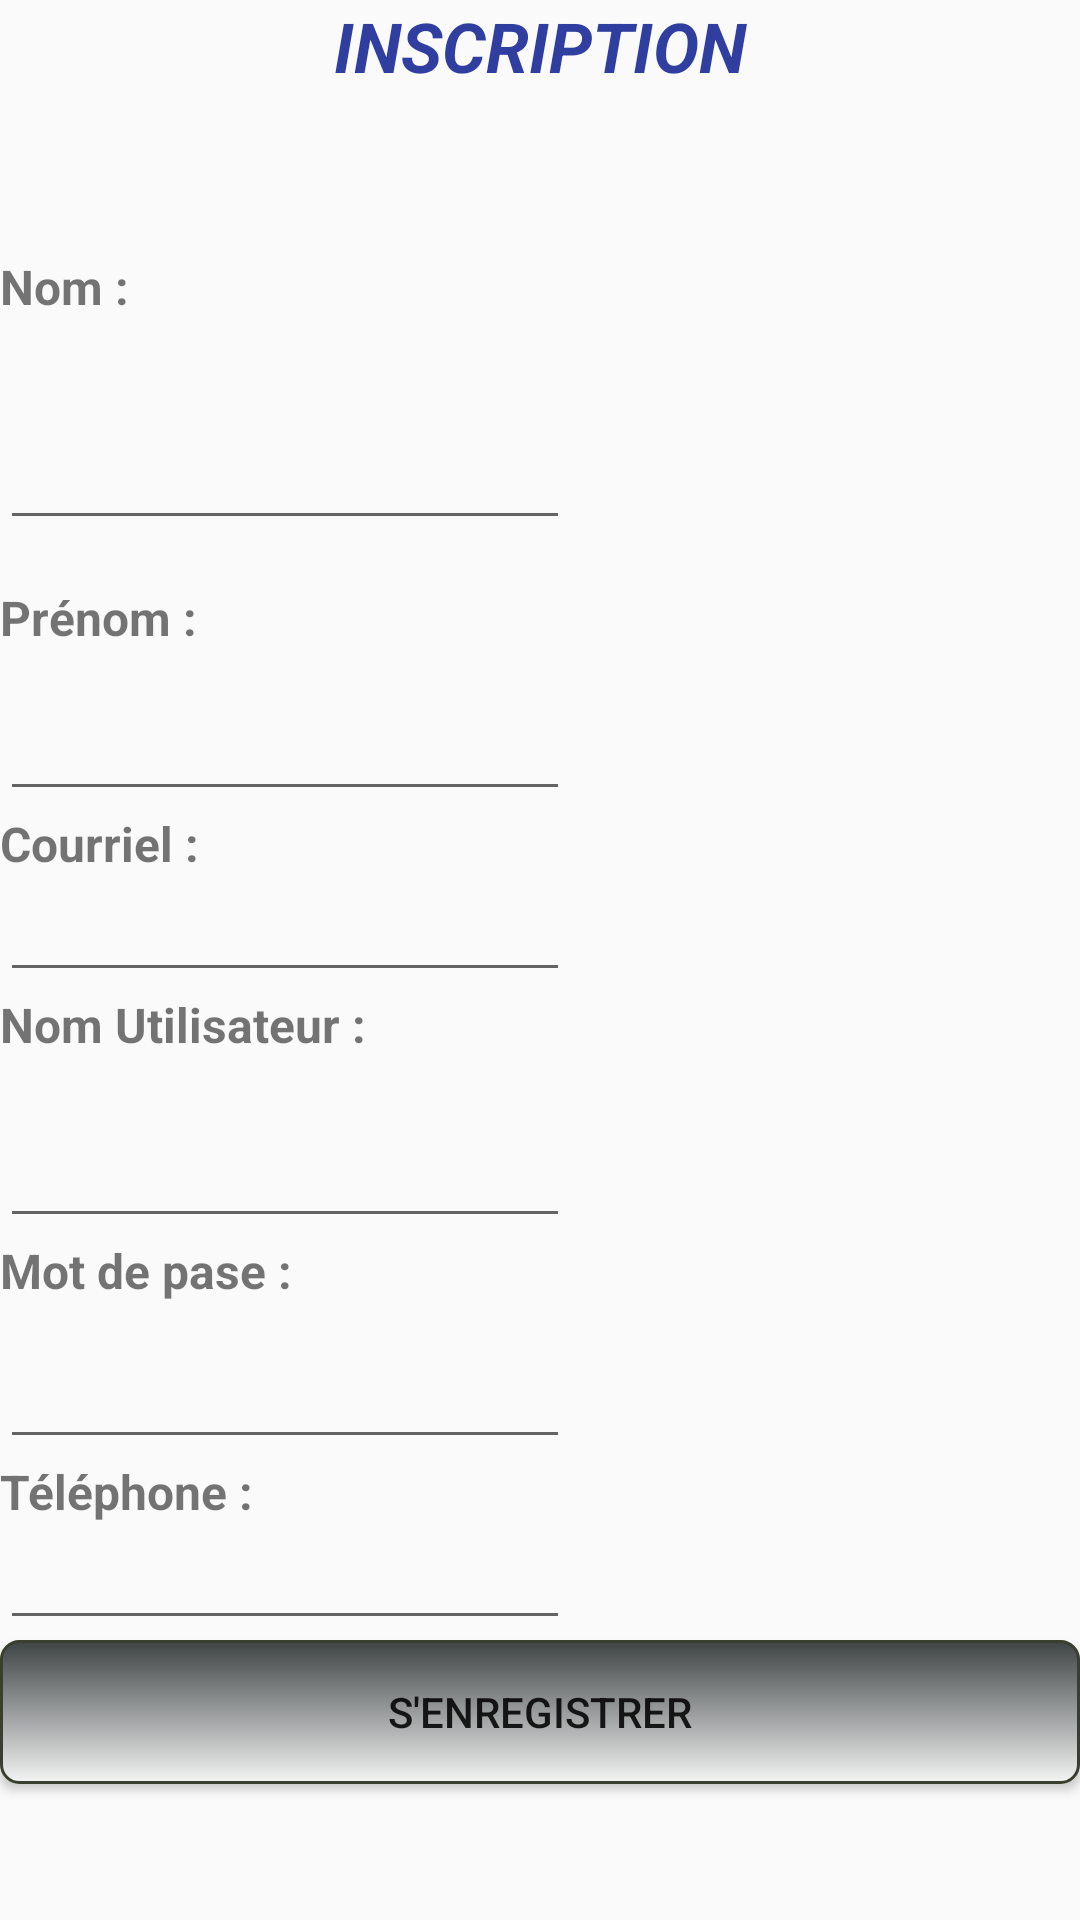

Produce the Android XML layout that renders to this screen, including the resource entries it uses.
<!-- AndroidManifest.xml: application theme AppTheme -->
<!-- res/layout/activity_inscription.xml -->
<?xml version="1.0" encoding="utf-8"?>
<LinearLayout xmlns:android="http://schemas.android.com/apk/res/android"
    xmlns:tools="http://schemas.android.com/tools"
    android:orientation="vertical" android:layout_width="match_parent"
    android:layout_height="match_parent"
    android:weightSum="1">

    <TextView
        android:text="Inscription"
        android:layout_width="match_parent"
        android:layout_height="wrap_content"
        android:id="@+id/textViewTitleSubscribe"
        android:layout_weight="0.06"
        android:textColor="@color/colorPrimaryDark"
        android:textStyle="normal|bold|italic"
        android:textAllCaps="true"
        android:textAlignment="center"
        android:textSize="23sp" />

    <TextView
        android:text="Nom :"
        android:layout_width="wrap_content"
        android:layout_height="wrap_content"
        android:id="@+id/textView5"
        android:layout_marginTop="45dp"
        android:layout_alignBaseline="@+id/editText5"
        android:layout_alignBottom="@+id/editText5"
        android:layout_alignParentLeft="true"
        android:layout_alignParentStart="true"
        android:textStyle="normal|bold"
        android:textSize="16sp" />

    <EditText
        android:layout_width="wrap_content"
        android:layout_height="wrap_content"
        android:inputType="textPersonName"
        android:text=""
        android:ems="10"
        android:layout_marginTop="15dp"
        android:id="@+id/nom"
        android:layout_alignParentTop="true"
        android:layout_centerHorizontal="true"
        android:textSize="16sp"
        android:layout_weight="0.13" />

    <TextView
        android:text="Prénom :"
        android:layout_width="wrap_content"
        android:layout_height="wrap_content"
        android:layout_marginTop="15dp"
        android:id="@+id/textView6"
        android:layout_below="@+id/editText5"
        android:layout_alignParentLeft="true"
        android:layout_alignParentStart="true"
        android:textStyle="normal|bold"
        android:textSize="16sp" />

    <EditText
        android:layout_width="wrap_content"
        android:layout_height="26dp"
        android:inputType="textPersonName"
        android:text=""
        android:ems="10"
        android:id="@+id/prenoms"
        android:layout_alignBaseline="@+id/textView6"
        android:layout_alignBottom="@+id/prenoms"
        android:layout_alignLeft="@+id/editText5"
        android:layout_alignStart="@+id/editText5"
        android:layout_weight="0.18"
        android:textSize="16sp" />

    <TextView
        android:text="Courriel :"
        android:layout_width="wrap_content"
        android:layout_height="wrap_content"
        android:id="@+id/textView7"
        android:layout_alignBaseline="@+id/editText7"
        android:layout_alignBottom="@+id/editText7"
        android:layout_alignParentLeft="true"
        android:layout_alignParentStart="true"
        android:textSize="16sp"
        android:textStyle="normal|bold" />

    <EditText
        android:layout_width="wrap_content"
        android:layout_height="wrap_content"
        android:inputType="textEmailAddress"
        android:ems="10"
        android:layout_below="@+id/email"
        android:layout_alignRight="@+id/editText7"
        android:layout_alignEnd="@+id/editText7"
        android:id="@+id/email"
        android:textSize="16sp" />

    <TextView
        android:text="Nom Utilisateur :"
        android:layout_width="wrap_content"
        android:layout_height="wrap_content"
        android:id="@+id/textView9"
        android:layout_alignBaseline="@+id/editText10"
        android:layout_alignBottom="@+id/editText10"
        android:layout_alignEnd="@+id/textView6"
        android:textSize="16sp"
        android:textStyle="normal|bold" />

    <EditText
        android:layout_width="wrap_content"
        android:layout_height="28dp"
        android:inputType="textPersonName"
        android:text=""
        android:ems="10"
        android:layout_below="@+id/username"
        android:layout_alignStart="@+id/editText10"
        android:id="@+id/username"
        android:layout_weight="0.21"
        android:textSize="16sp" />

    <TextView
        android:text="Mot de pase :"
        android:layout_width="wrap_content"
        android:layout_height="wrap_content"
        android:id="@+id/textView8"
        android:layout_alignBaseline="@+id/editText11"
        android:layout_alignBottom="@+id/editText11"
        android:layout_toStartOf="@+id/editText11"
        android:textStyle="normal|bold"
        android:textSize="16sp" />

    <EditText
        android:layout_width="wrap_content"
        android:layout_height="32dp"
        android:inputType="textPassword"
        android:ems="10"
        android:layout_below="@+id/editText6"
        android:layout_alignRight="@+id/editText6"
        android:layout_alignEnd="@+id/editText6"
        android:id="@+id/password"
        android:layout_weight="0.13"
        android:textSize="16sp" />

    <TextView
        android:text="Téléphone :"
        android:layout_width="wrap_content"
        android:layout_height="wrap_content"
        android:id="@+id/textView10"
        android:layout_centerVertical="true"
        android:layout_alignParentStart="true"
        android:textStyle="normal|bold"
        android:textSize="16sp" />

    <EditText
        android:layout_width="wrap_content"
        android:layout_height="wrap_content"
        android:inputType="phone"
        android:ems="10"
        android:id="@+id/noTelephone"
        android:layout_below="@+id/editText7"
        android:layout_alignLeft="@+id/editText7"
        android:layout_alignStart="@+id/editText7"
        android:textSize="16sp" />

    <Button
        android:text="S'enregistrer"
        android:background="@drawable/button_inscription"
        android:layout_width="match_parent"
        android:layout_height="wrap_content"
        android:id="@+id/inscrire"

        />

</LinearLayout>
<!-- resources referenced by this layout -->
<resources>
  <color name="colorPrimaryDark">#303F9F</color>
  <!-- drawable button_inscription (drawable) -->
  <?xml version="1.0" encoding="utf-8" ?>
  <selector xmlns:android="http://schemas.android.com/apk/res/android">
      <item android:state_pressed="true" >
          <shape>
              <solid
                  android:color="#334444" />
              <stroke
                  android:width="1dp"
                  android:color="#f32f" />
              <corners
                  android:radius="6dp" />
              <padding
                  android:left="10dp"
                  android:top="10dp"
                  android:right="10dp"
                  android:bottom="10dp" />
          </shape>
      </item>
      <item>
          <shape>
              <gradient
                  android:startColor="#3f4444"
                  android:endColor="#f3f4f4"
                  android:angle="270" />
              <stroke
                  android:width="1dp"
                  android:color="#393f2f" />
              <corners
                  android:radius="6dp" />
              <padding
                  android:left="10dp"
                  android:top="10dp"
                  android:right="10dp"
                  android:bottom="10dp" />
          </shape>
      </item>
  </selector>
  <style name="AppTheme" parent="Theme.AppCompat.Light.DarkActionBar">
          
          <item name="colorPrimary">@color/colorPrimary</item>
          <item name="colorPrimaryDark">@color/colorPrimaryDark</item>
          <item name="colorAccent">@color/colorAccent</item>
      </style>
  <color name="colorPrimary">#3F51B5</color>
  <color name="colorAccent">#FF4081</color>
</resources>
